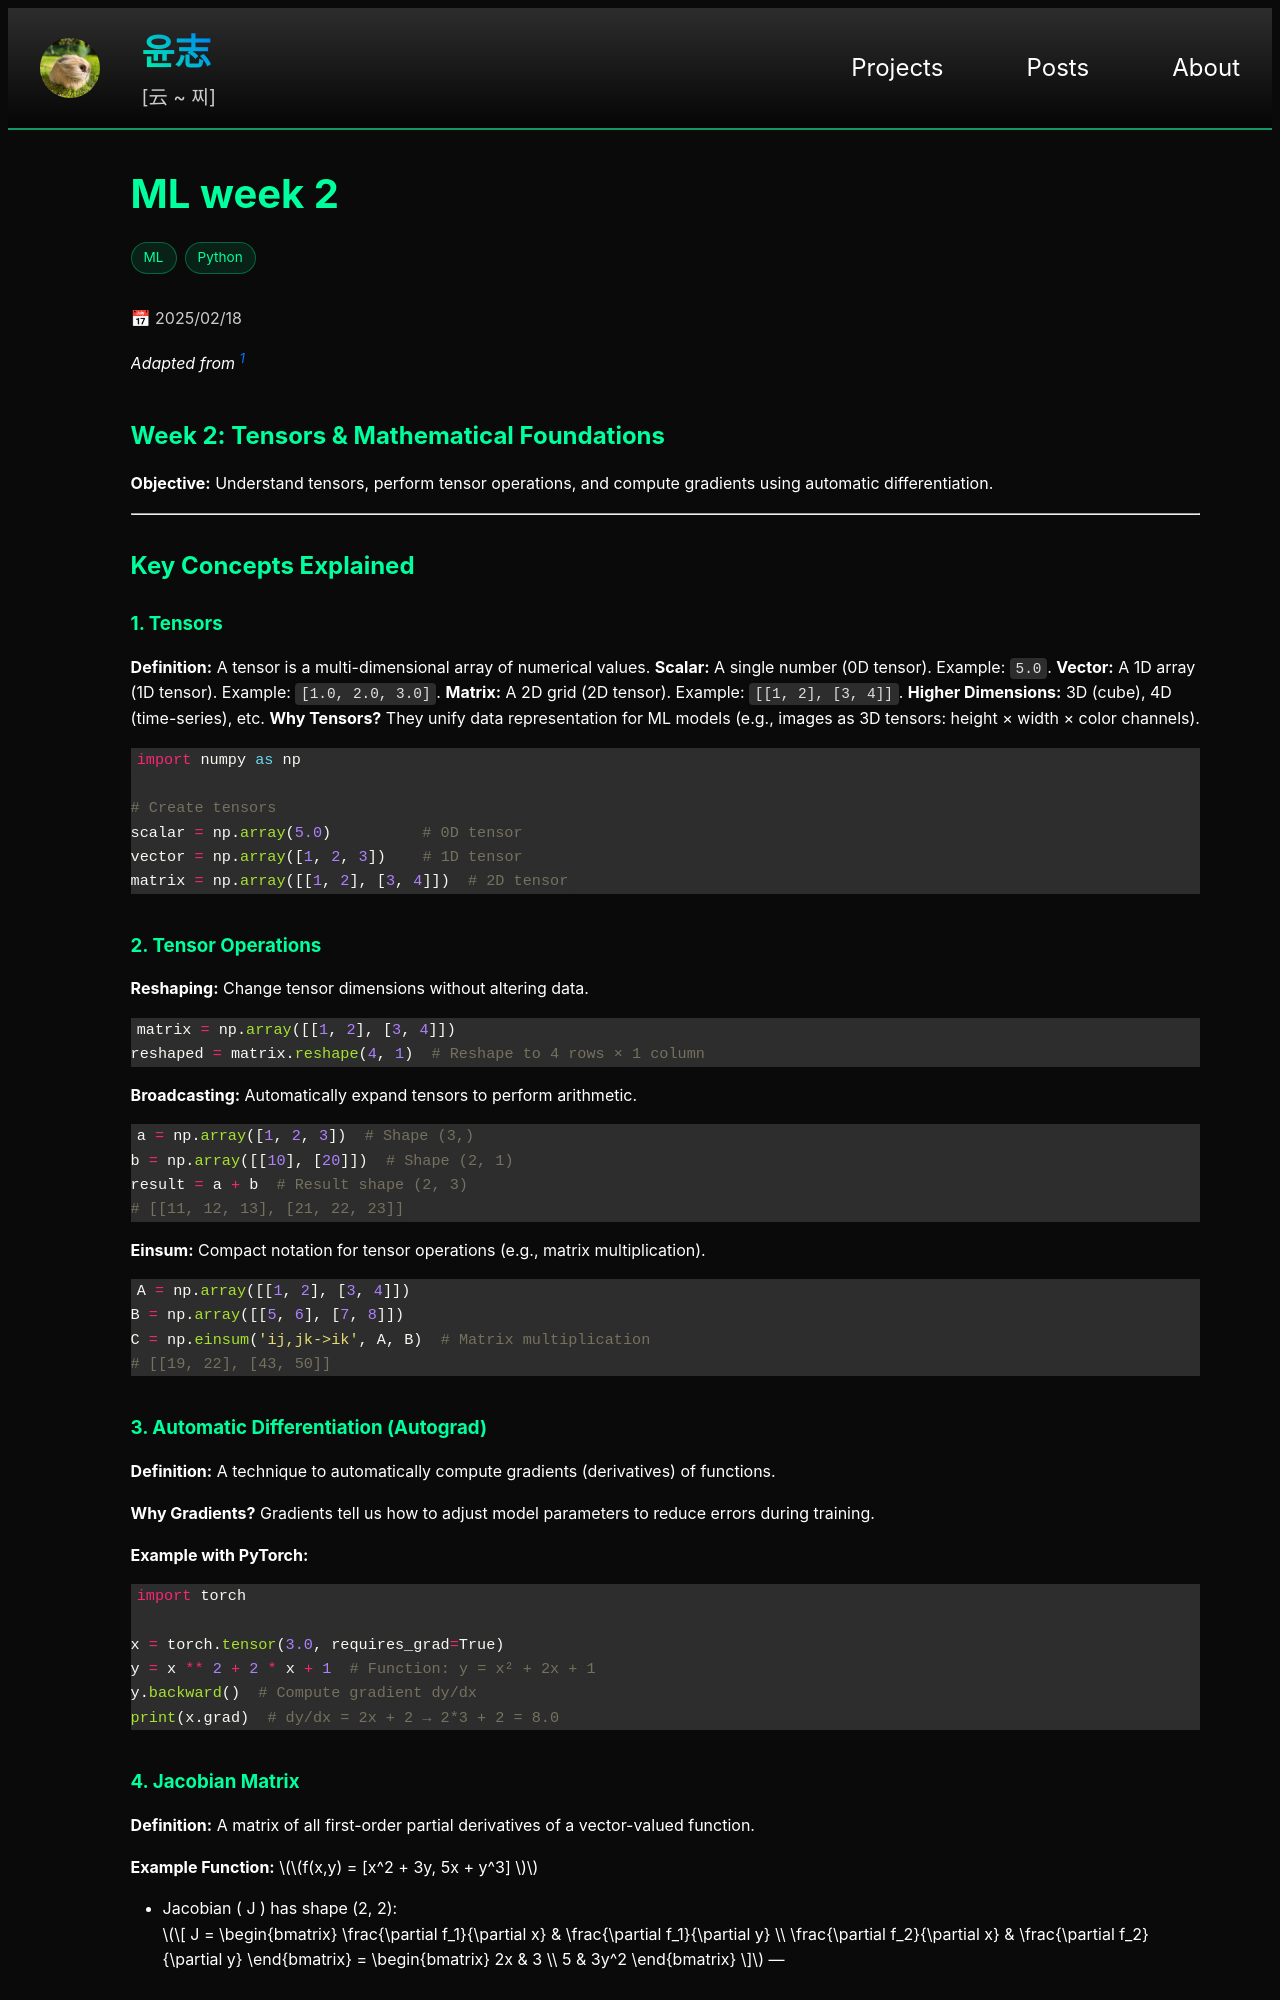

repository: yoon-zh/yoonzh.com · page: posts/ml/ml-week2.html · generator: jekyll

---
layout: post
title: ml-week2
card_title: ML week 2
excerpt: "Understand tensors, perform tensor operations, and compute gradients using automatic differentiation."
url: /posts/ml/ml-week2
math: true
tech_stack: [ML, Python]
date: 2025-02-18
---

*Adapted from [^1]*

## Week 2: Tensors & Mathematical Foundations
**Objective:** Understand tensors, perform tensor operations, and compute gradients using automatic differentiation.

---

## Key Concepts Explained

### 1. Tensors

**Definition:** A tensor is a multi-dimensional array of numerical values.
**Scalar:** A single number (0D tensor). Example: `5.0`.
**Vector:** A 1D array (1D tensor). Example: `[1.0, 2.0, 3.0]`.
**Matrix:** A 2D grid (2D tensor). Example: `[[1, 2], [3, 4]]`.
**Higher Dimensions:** 3D (cube), 4D (time-series), etc.
**Why Tensors?** They unify data representation for ML models (e.g., images as 3D tensors: height × width × color channels).  

```python
import numpy as np

# Create tensors
scalar = np.array(5.0)          # 0D tensor
vector = np.array([1, 2, 3])    # 1D tensor
matrix = np.array([[1, 2], [3, 4]])  # 2D tensor
```

### 2. Tensor Operations

**Reshaping:** Change tensor dimensions without altering data.  
```python
matrix = np.array([[1, 2], [3, 4]])
reshaped = matrix.reshape(4, 1)  # Reshape to 4 rows × 1 column
```

**Broadcasting:** Automatically expand tensors to perform arithmetic.  
```python
a = np.array([1, 2, 3])  # Shape (3,)
b = np.array([[10], [20]])  # Shape (2, 1)
result = a + b  # Result shape (2, 3)
# [[11, 12, 13], [21, 22, 23]]
```

**Einsum:** Compact notation for tensor operations (e.g., matrix multiplication).  
```python
A = np.array([[1, 2], [3, 4]])
B = np.array([[5, 6], [7, 8]])
C = np.einsum('ij,jk->ik', A, B)  # Matrix multiplication
# [[19, 22], [43, 50]]
```
